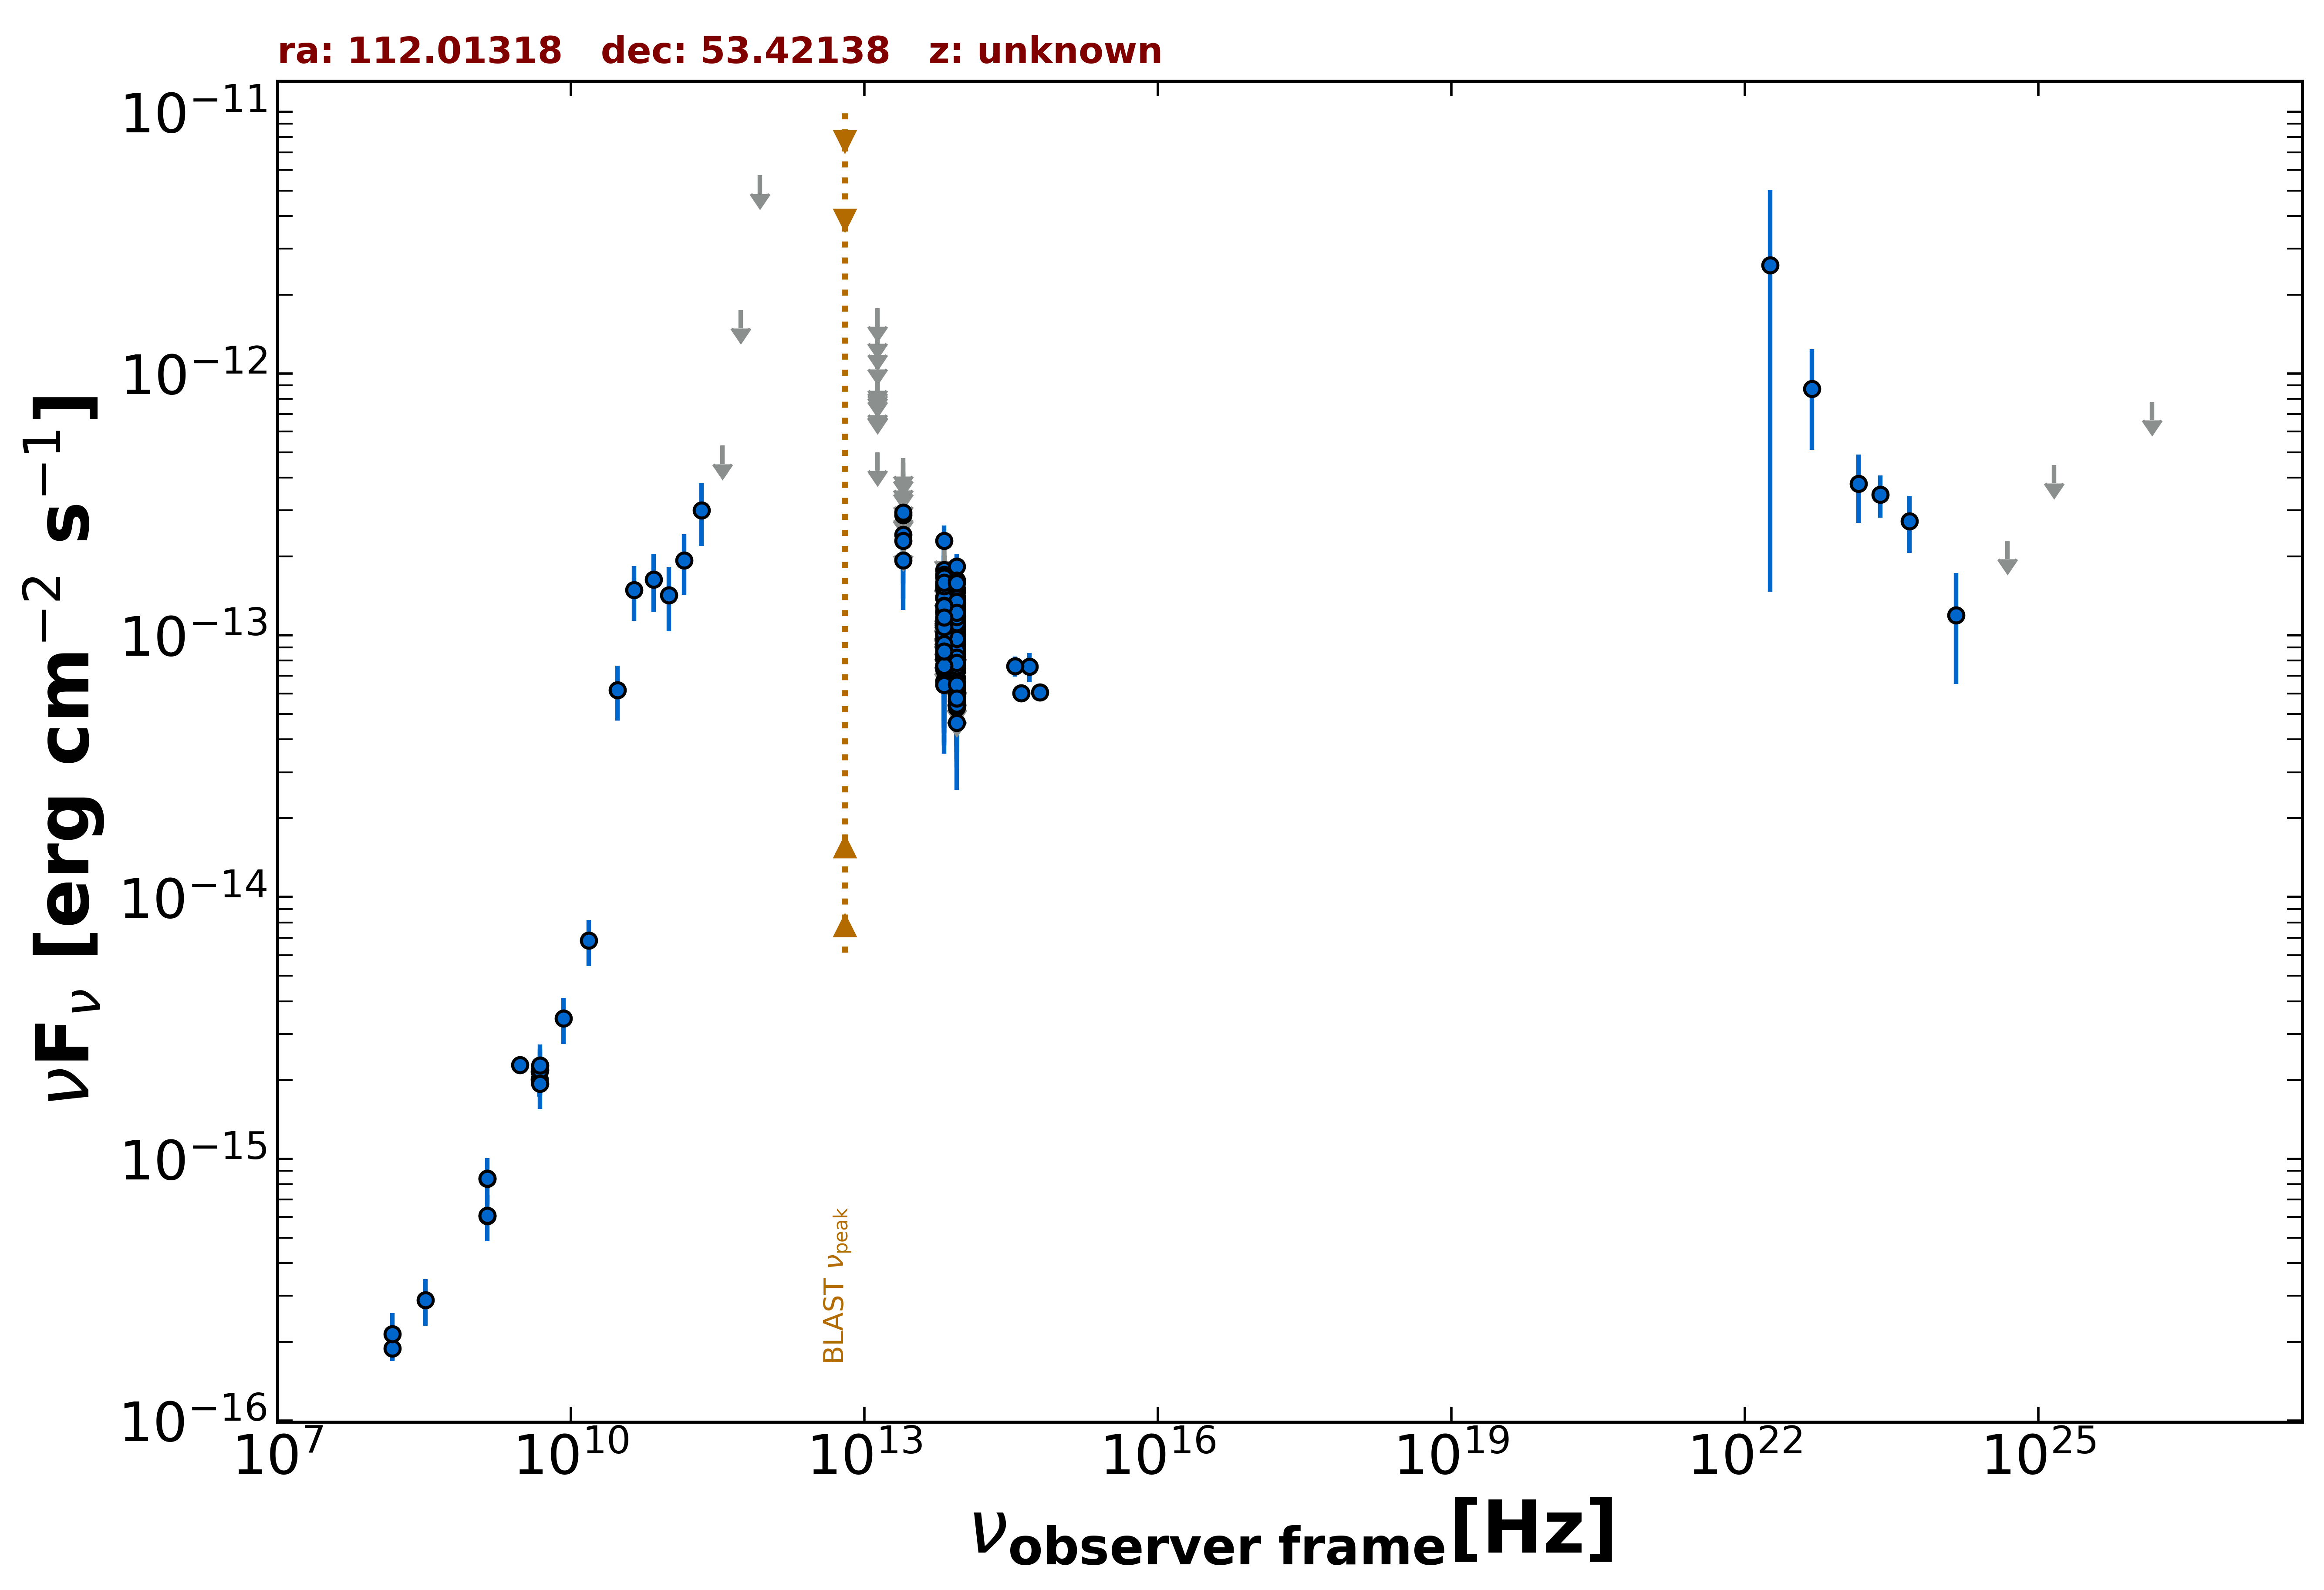

The file beside this chart, header and first rows:
freq., flux, err_flux, MJD_start, MJD_end, flag, catalog, reference
1.400e+09, 6.058e-16, 1.900e-18, 55000, 55000, , FIRST, White et al. 1997  ApJ  475 479
1.400e+09, 8.400e-16, 2.520e-17, 55000, 55000, , NVSS, Condon et al. 1998  AJ  115  1693
3.000e+09, 2.287e-15, 1.650e-17, 55000, 55000, , VLASSQL, Gordon et al. 2021  ApJS  255  30
1.500e+08, 1.887e-16, 1.965e-17, 55000, 55000, , TGSS150, Intema et al. 2017  A&A  598  A781
4.800e+09, 2.160e-15, 2.400e-16, 55000, 55000, , GB6, Gregory et al. 1996  ApJS  103  427
4.800e+09, 2.016e-15, 2.880e-16, 55000, 55000, , GB87, Gregory et al. 1992  VizieR  VIII/14/j20…
3.000e+10, 6.186e-14, 1.454e-14, 55000, 55000, , PCNT, The Planck Collaboration 2018  A&A  619 …
4.400e+10, 1.488e-13, 3.510e-14, 55000, 55000, , PCNT, The Planck Collaboration 2018  A&A  619 …
7.000e+10, 1.636e-13, 4.080e-14, 55000, 55000, , PCNT, The Planck Collaboration 2018  A&A  619 …
1.000e+11, 1.426e-13, 3.905e-14, 55000, 55000, , PCNT, The Planck Collaboration 2018  A&A  619 …
1.430e+11, 1.932e-13, 5.035e-14, 55000, 55000, , PCNT, The Planck Collaboration 2018  A&A  619 …
2.170e+11, 3.003e-13, 8.070e-14, 55000, 55000, , PCNT, The Planck Collaboration 2018  A&A  619 …
3.530e+11, 5.308e-13, 0.000e+00, 55000, 55000, UL, PCNT, The Planck Collaboration 2018  A&A  619 …
5.450e+11, 1.749e-12, 0.000e+00, 55000, 55000, UL, PCNT, The Planck Collaboration 2018  A&A  619 …
8.570e+11, 5.727e-12, 0.000e+00, 55000, 55000, UL, PCNT, The Planck Collaboration 2018  A&A  619 …
8.817e+13, 5.999e-14, 1.890e-15, 55000, 55000, , UNWISE, Schlafly et al. 2019  ApJS  240  30
6.517e+13, 6.696e-14, 2.920e-15, 55000, 55000, , UNWISE, Schlafly et al. 2019  ApJS  240  30
8.817e+13, 9.846e-14, 5.000e-15, 55000, 55000, , WISE, Wright et al. 2010  AJ  140  1868
6.517e+13, 1.158e-13, 7.350e-15, 55000, 55000, , WISE, Wright et al. 2010  AJ  140  1868
2.498e+13, 1.930e-13, 3.505e-14, 55000, 55000, , WISE, Wright et al. 2010  AJ  140  1868
1.363e+13, 5.002e-13, 0.000e+00, 55000, 55000, UL, WISE, Wright et al. 2010  AJ  140  1868
8.817e+13, 1.126e-13, 2.413e-14, 57111, 57111, , NEOWISE, Mainzer et al. 2014  ApJ  792  30
6.517e+13, 9.997e-14, 3.708e-14, 57111, 57111, , NEOWISE, Mainzer et al. 2014  ApJ  792  30
8.817e+13, 1.029e-13, 2.281e-14, 57110, 57110, , NEOWISE, Mainzer et al. 2014  ApJ  792  30
6.517e+13, 1.404e-13, 4.115e-14, 57110, 57110, , NEOWISE, Mainzer et al. 2014  ApJ  792  30
8.817e+13, 9.265e-14, 3.199e-14, 57110, 57110, , NEOWISE, Mainzer et al. 2014  ApJ  792  30
6.517e+13, 1.548e-13, 0.000e+00, 57110, 57110, UL, NEOWISE, Mainzer et al. 2014  ApJ  792  30
8.817e+13, 1.470e-13, 2.105e-14, 57111, 57111, , NEOWISE, Mainzer et al. 2014  ApJ  792  30
6.517e+13, 9.960e-14, 3.623e-14, 57111, 57111, , NEOWISE, Mainzer et al. 2014  ApJ  792  30
8.817e+13, 5.583e-14, 2.281e-14, 57111, 57111, , NEOWISE, Mainzer et al. 2014  ApJ  792  30
6.517e+13, 1.078e-13, 0.000e+00, 57111, 57111, UL, NEOWISE, Mainzer et al. 2014  ApJ  792  30
8.817e+13, 9.855e-14, 2.282e-14, 59650, 59650, , NEOWISE, Mainzer et al. 2014  ApJ  792  30
6.517e+13, 1.240e-13, 0.000e+00, 59650, 59650, UL, NEOWISE, Mainzer et al. 2014  ApJ  792  30
8.817e+13, 8.114e-14, 2.044e-14, 56946, 56946, , NEOWISE, Mainzer et al. 2014  ApJ  792  30
6.517e+13, 1.388e-13, 3.805e-14, 56946, 56946, , NEOWISE, Mainzer et al. 2014  ApJ  792  30
8.817e+13, 1.076e-13, 2.407e-14, 57669, 57669, , NEOWISE, Mainzer et al. 2014  ApJ  792  30
6.517e+13, 1.099e-13, 0.000e+00, 57669, 57669, UL, NEOWISE, Mainzer et al. 2014  ApJ  792  30
8.817e+13, 8.663e-14, 2.597e-14, 59286, 59286, , NEOWISE, Mainzer et al. 2014  ApJ  792  30
6.517e+13, 8.103e-14, 3.401e-14, 59286, 59286, , NEOWISE, Mainzer et al. 2014  ApJ  792  30
8.817e+13, 6.900e-14, 2.343e-14, 59286, 59286, , NEOWISE, Mainzer et al. 2014  ApJ  792  30
6.517e+13, 1.766e-13, 0.000e+00, 59286, 59286, UL, NEOWISE, Mainzer et al. 2014  ApJ  792  30
8.817e+13, 1.129e-13, 2.476e-14, 59286, 59286, , NEOWISE, Mainzer et al. 2014  ApJ  792  30
6.517e+13, 8.155e-14, 3.461e-14, 59286, 59286, , NEOWISE, Mainzer et al. 2014  ApJ  792  30
8.817e+13, 7.319e-14, 2.602e-14, 59129, 59129, , NEOWISE, Mainzer et al. 2014  ApJ  792  30
6.517e+13, 1.300e-13, 0.000e+00, 59129, 59129, UL, NEOWISE, Mainzer et al. 2014  ApJ  792  30
8.817e+13, 8.473e-14, 2.010e-14, 57305, 57305, , NEOWISE, Mainzer et al. 2014  ApJ  792  30
6.517e+13, 1.145e-13, 0.000e+00, 57305, 57305, UL, NEOWISE, Mainzer et al. 2014  ApJ  792  30
8.817e+13, 6.398e-14, 2.633e-14, 57305, 57305, , NEOWISE, Mainzer et al. 2014  ApJ  792  30
6.517e+13, 1.153e-13, 0.000e+00, 57305, 57305, UL, NEOWISE, Mainzer et al. 2014  ApJ  792  30
8.817e+13, 8.085e-14, 2.365e-14, 57306, 57306, , NEOWISE, Mainzer et al. 2014  ApJ  792  30
6.517e+13, 1.321e-13, 0.000e+00, 57306, 57306, UL, NEOWISE, Mainzer et al. 2014  ApJ  792  30
8.817e+13, 5.868e-14, 1.947e-14, 57305, 57305, , NEOWISE, Mainzer et al. 2014  ApJ  792  30
6.517e+13, 1.233e-13, 5.384e-14, 57305, 57305, , NEOWISE, Mainzer et al. 2014  ApJ  792  30
8.817e+13, 7.944e-14, 2.078e-14, 57305, 57305, , NEOWISE, Mainzer et al. 2014  ApJ  792  30
6.517e+13, 8.423e-14, 0.000e+00, 57305, 57305, UL, NEOWISE, Mainzer et al. 2014  ApJ  792  30
8.817e+13, 8.905e-14, 2.180e-14, 59287, 59287, , NEOWISE, Mainzer et al. 2014  ApJ  792  30
6.517e+13, 1.132e-13, 0.000e+00, 59287, 59287, UL, NEOWISE, Mainzer et al. 2014  ApJ  792  30
8.817e+13, 1.061e-13, 2.113e-14, 59287, 59287, , NEOWISE, Mainzer et al. 2014  ApJ  792  30
6.517e+13, 1.753e-13, 0.000e+00, 59287, 59287, UL, NEOWISE, Mainzer et al. 2014  ApJ  792  30
8.817e+13, 1.505e-13, 3.040e-14, 57830, 57830, , NEOWISE, Mainzer et al. 2014  ApJ  792  30
... 141 more rows
